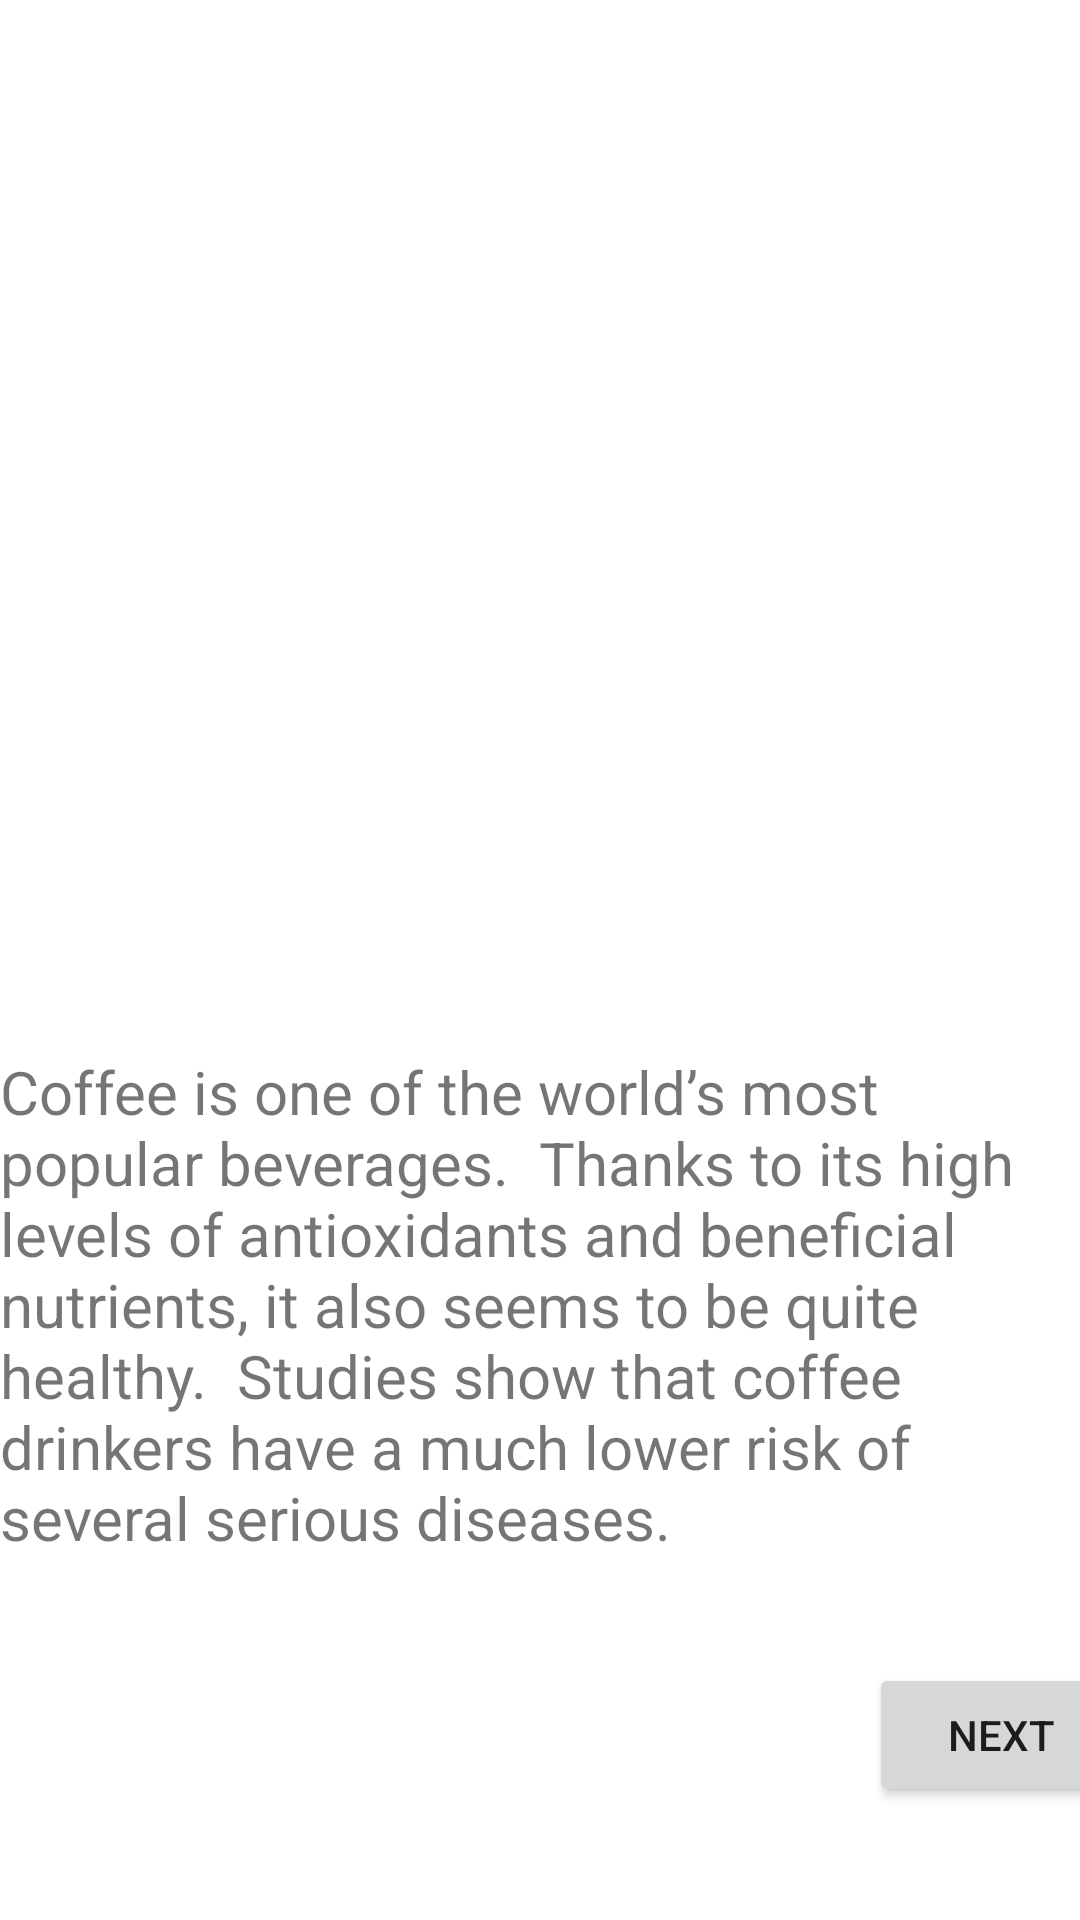

This screen was rendered from an Android layout file. Write that file and the resources it references.
<!-- AndroidManifest.xml: application theme Theme.Galarry -->
<!-- res/layout/activity_main.xml -->
<?xml version="1.0" encoding="utf-8"?>
<androidx.constraintlayout.widget.ConstraintLayout xmlns:android="http://schemas.android.com/apk/res/android"
    xmlns:app="http://schemas.android.com/apk/res-auto"
    xmlns:tools="http://schemas.android.com/tools"
    android:layout_width="match_parent"
    android:layout_height="match_parent"
    tools:context=".MainActivity">

    <ImageView
        android:id="@+id/imageView"
        android:layout_width="0dp"
        android:layout_height="0dp"
        android:scaleType="fitXY"
        app:layout_constraintBottom_toTopOf="@+id/guideline2"
        app:layout_constraintEnd_toEndOf="parent"
        app:layout_constraintStart_toStartOf="parent"
        app:layout_constraintTop_toTopOf="parent"
        app:srcCompat="@drawable/coffee1" />

    <androidx.constraintlayout.widget.Guideline
        android:id="@+id/guideline2"
        android:layout_width="wrap_content"
        android:layout_height="wrap_content"
        android:orientation="horizontal"
        app:layout_constraintGuide_percent="0.5"/>

    <Button
        android:id="@+id/btnNext"
        android:layout_width="wrap_content"
        android:layout_height="wrap_content"
        android:layout_marginStart="315dp"
        android:layout_marginEnd="8dp"
        android:text="Next"
        app:layout_constraintBottom_toBottomOf="parent"
        app:layout_constraintEnd_toEndOf="parent"
        app:layout_constraintStart_toStartOf="parent"
        app:layout_constraintTop_toBottomOf="@+id/etText1"
        app:layout_constraintVertical_bias="0.48000002" />

    <TextView
        android:id="@+id/etText1"
        android:layout_width="wrap_content"
        android:layout_height="wrap_content"
        android:layout_marginTop="24dp"
        android:layout_marginEnd="8dp"
        android:text="Coffee is one of the world’s most popular beverages.  Thanks to its high levels of antioxidants and beneficial nutrients, it also seems to be quite healthy.  Studies show that coffee drinkers have a much lower risk of several serious diseases."
        android:textSize="20sp"
        app:layout_constraintBottom_toBottomOf="parent"
        app:layout_constraintEnd_toEndOf="parent"
        app:layout_constraintHorizontal_bias="0.0"
        app:layout_constraintStart_toStartOf="parent"
        app:layout_constraintTop_toBottomOf="@+id/imageView"
        app:layout_constraintVertical_bias="0.051" />

</androidx.constraintlayout.widget.ConstraintLayout>
<!-- resources referenced by this layout -->
<resources>
  <style name="Theme.Galarry" parent="Theme.MaterialComponents.DayNight.DarkActionBar">
          
          <item name="colorPrimary">@color/purple_500</item>
          <item name="colorPrimaryVariant">@color/purple_700</item>
          <item name="colorOnPrimary">@color/white</item>
          
          <item name="colorSecondary">@color/teal_200</item>
          <item name="colorSecondaryVariant">@color/teal_700</item>
          <item name="colorOnSecondary">@color/black</item>
          
          <item name="android:statusBarColor" tools:targetApi="l">?attr/colorPrimaryVariant</item>
          
      </style>
  <!-- not gathered from this repository: default colours our renderer supplied (Android Studio template values) -->
  <color name="purple_500">#FF6200EE</color>
  <color name="purple_700">#FF3700B3</color>
  <color name="teal_200">#FF03DAC5</color>
  <color name="teal_700">#FF018786</color>
  <color name="black">#FF000000</color>
  <color name="white">#FFFFFFFF</color>
</resources>
